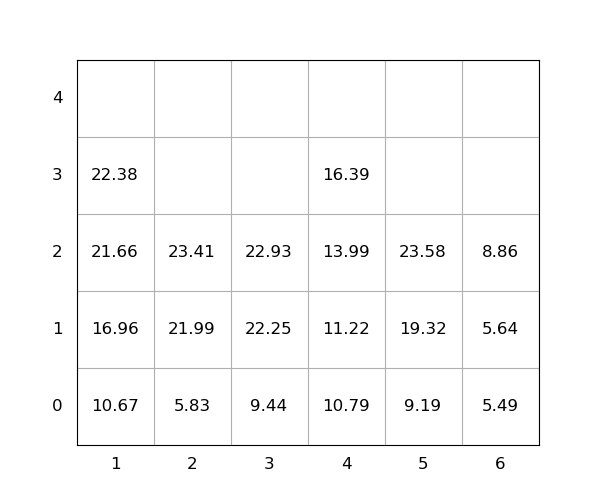

The data file committed next to this chart (first rows):
idx, loc_x, loc_y, loc_z, weight, group, score, seq, reloc, size(ft)
1, 2, 0, 0, 5.83, 0, 5.83, 1, 0, 20
2, 6, 0, 0, 5.49, 0, 5.49, 2, 0, 20
3, 2, 0, 1, 21.99, 0, 21.99, 3, 0, 20
4, 3, 0, 0, 9.44, 0, 9.44, 4, 0, 20
5, 2, 0, 2, 23.41, 0, 23.41, 5, 0, 20
6, 5, 0, 0, 9.19, 0, 9.19, 6, 0, 20
7, 3, 0, 1, 22.25, 0, 22.25, 7, 0, 20
8, 5, 0, 1, 19.32, 0, 19.32, 8, 0, 20
9, 6, 0, 1, 5.64, 0, 5.64, 9, 0, 20
10, 3, 0, 2, 22.93, 0, 22.93, 10, 0, 20
11, 1, 0, 0, 10.67, 0, 10.67, 11, 0, 20
12, 1, 0, 1, 16.96, 0, 16.96, 12, 0, 20
13, 4, 0, 0, 10.79, 0, 10.79, 13, 0, 20
14, 1, 0, 2, 21.66, 0, 21.66, 14, 0, 20
15, 4, 0, 1, 11.22, 0, 11.22, 15, 0, 20
16, 1, 0, 3, 22.38, 0, 22.38, 16, 0, 20
17, 5, 0, 2, 23.58, 0, 23.58, 17, 0, 20
18, 6, 0, 2, 8.86, 0, 8.86, 18, 0, 20
19, 4, 0, 2, 13.99, 0, 13.99, 19, 0, 20
20, 4, 0, 3, 16.39, 0, 16.39, 20, 0, 20
